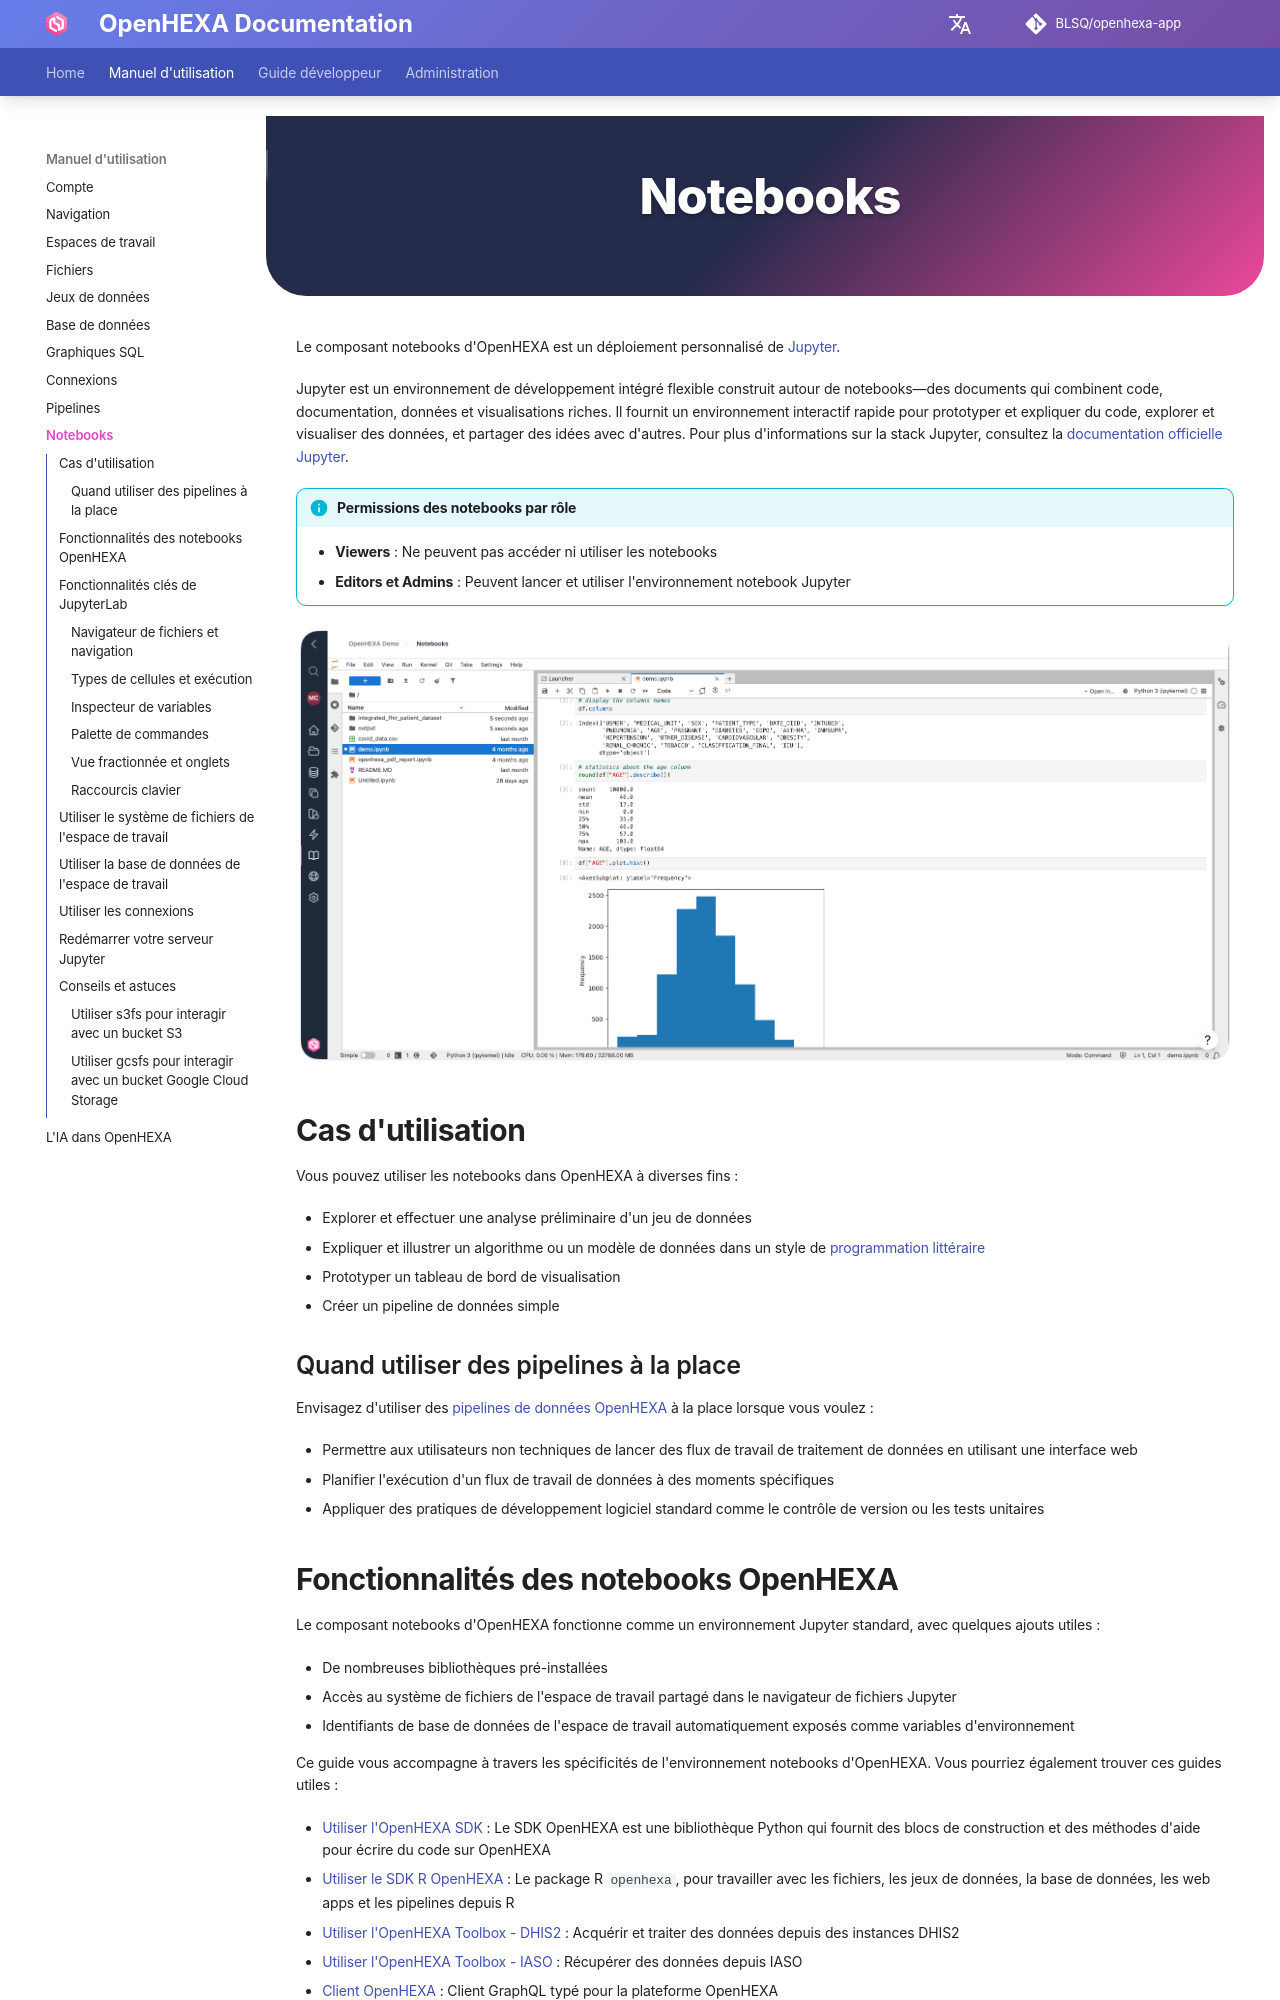

repository: BLSQ/openhexa-app · page: fr/notebooks/index.html · generator: mkdocs

<div class="hero-section">
  <h1><i class="fas fa-hexagon" style="margin-right: 0.5rem;"></i>Notebooks</h1>
</div>
</div>

Le composant notebooks d'OpenHEXA est un déploiement personnalisé de [Jupyter](https://jupyter.org/).

Jupyter est un environnement de développement intégré flexible construit autour de notebooks—des documents qui combinent code, documentation, données et visualisations riches. Il fournit un environnement interactif rapide pour prototyper et expliquer du code, explorer et visualiser des données, et partager des idées avec d'autres. Pour plus d'informations sur la stack Jupyter, consultez la [documentation officielle Jupyter](https://docs.jupyter.org/en/latest/).

!!! info "Permissions des notebooks par rôle"
    - **Viewers** : Ne peuvent pas accéder ni utiliser les notebooks
    - **Editors et Admins** : Peuvent lancer et utiliser l'environnement notebook Jupyter

![Jupyter Notebook Interface](../assets/images/notebooks/jupyter_general.png)

## Cas d'utilisation

Vous pouvez utiliser les notebooks dans OpenHEXA à diverses fins :

- Explorer et effectuer une analyse préliminaire d'un jeu de données
- Expliquer et illustrer un algorithme ou un modèle de données dans un style de [programmation littéraire](https://en.wikipedia.org/wiki/Literate_programming)
- Prototyper un tableau de bord de visualisation
- Créer un pipeline de données simple

### Quand utiliser des pipelines à la place

Envisagez d'utiliser des [pipelines de données OpenHEXA](pipelines.md) à la place lorsque vous voulez :

- Permettre aux utilisateurs non techniques de lancer des flux de travail de traitement de données en utilisant une interface web
- Planifier l'exécution d'un flux de travail de données à des moments spécifiques
- Appliquer des pratiques de développement logiciel standard comme le contrôle de version ou les tests unitaires

## Fonctionnalités des notebooks OpenHEXA

Le composant notebooks d'OpenHEXA fonctionne comme un environnement Jupyter standard, avec quelques ajouts utiles :

- De nombreuses bibliothèques pré-installées
- Accès au système de fichiers de l'espace de travail partagé dans le navigateur de fichiers Jupyter
- Identifiants de base de données de l'espace de travail automatiquement exposés comme variables d'environnement

Ce guide vous accompagne à travers les spécificités de l'environnement notebooks d'OpenHEXA. Vous pourriez également trouver ces guides utiles :

- [Utiliser l'OpenHEXA SDK](sdk.md) : Le SDK OpenHEXA est une bibliothèque Python qui fournit des blocs de construction et des méthodes d'aide pour écrire du code sur OpenHEXA
- [Utiliser le SDK R OpenHEXA](sdk-r.md) : Le package R `openhexa`, pour travailler avec les fichiers, les jeux de données, la base de données, les web apps et les pipelines depuis R
- [Utiliser l'OpenHEXA Toolbox - DHIS2](toolbox-dhis2.md) : Acquérir et traiter des données depuis des instances DHIS2
- [Utiliser l'OpenHEXA Toolbox - IASO](toolbox-iaso.md) : Récupérer des données depuis IASO
- [Client OpenHEXA](toolbox-hexa.md) : Client GraphQL typé pour la plateforme OpenHEXA

## Fonctionnalités clés de JupyterLab

JupyterLab fournit une interface puissante pour le travail de data science. Voici quelques-unes des fonctionnalités les plus importantes que vous utiliserez :
